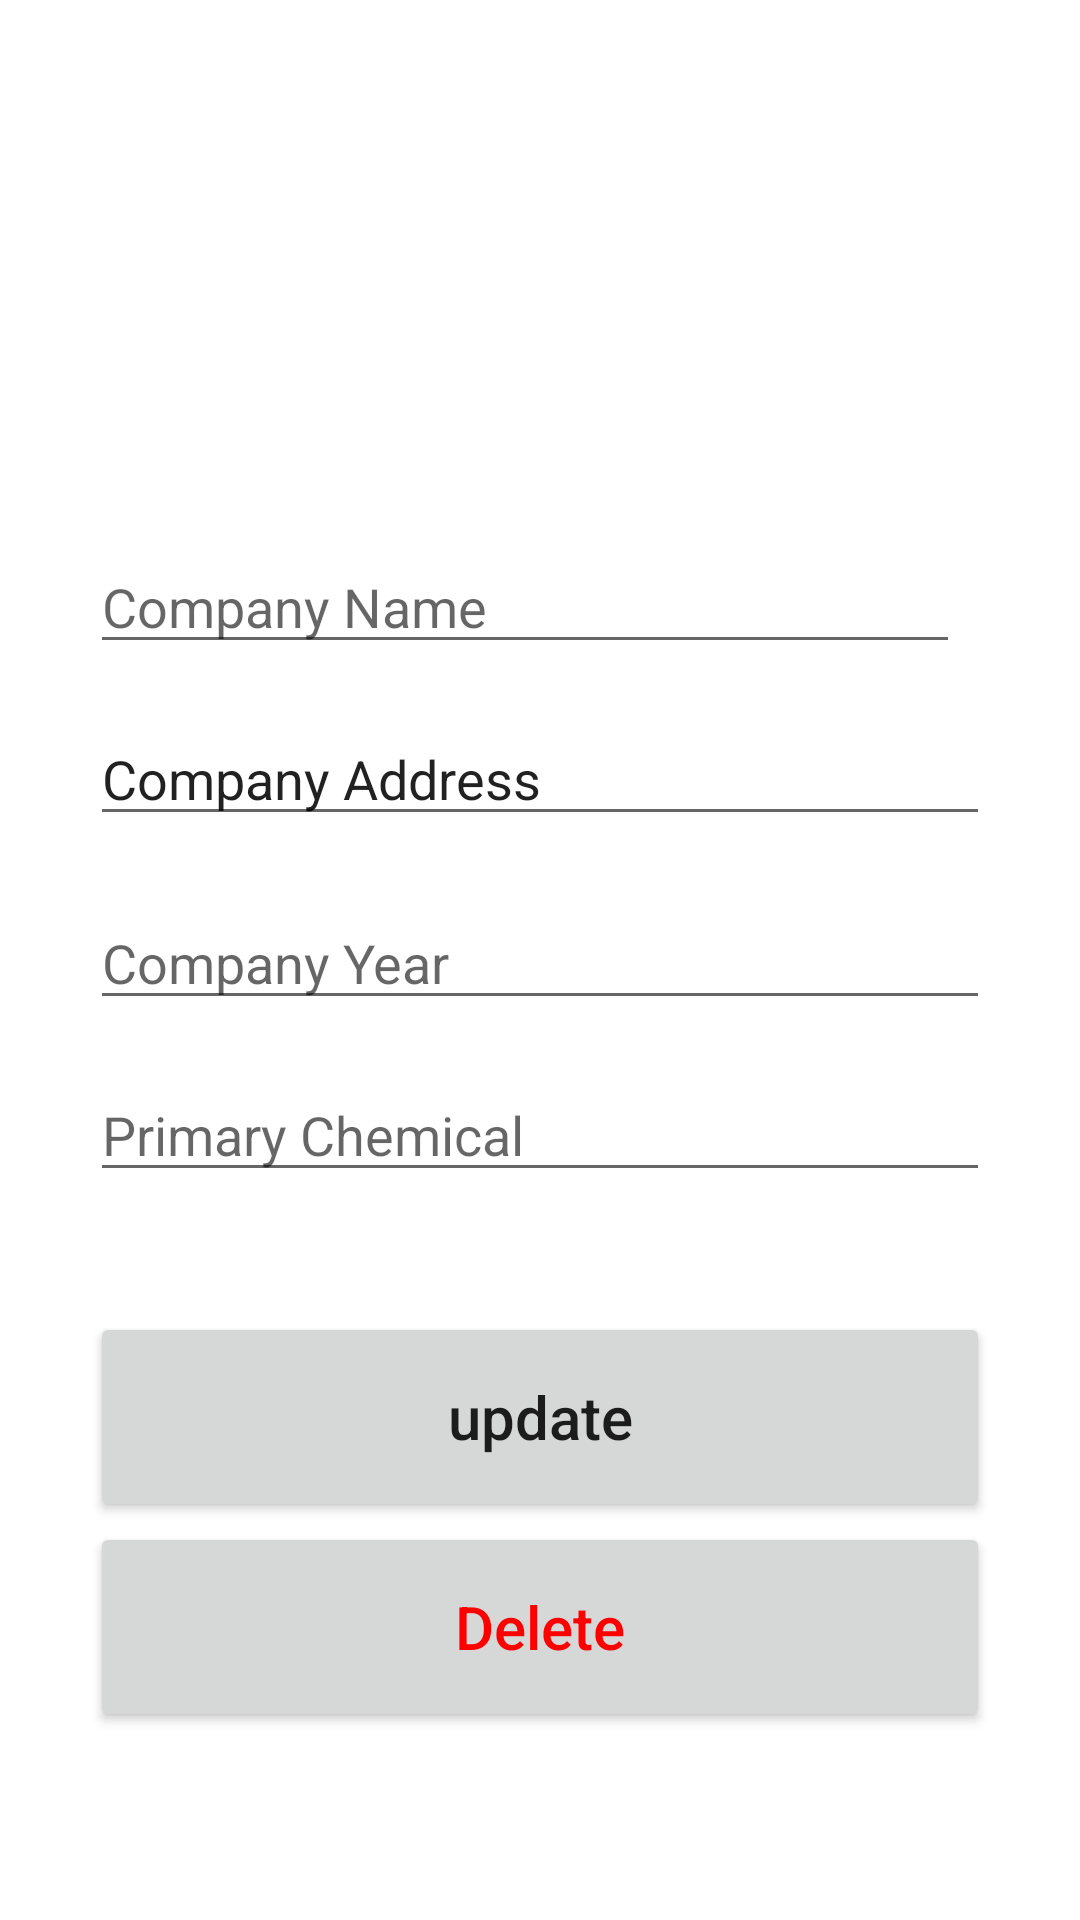

Layout XML and referenced resources for this Android screen:
<!-- AndroidManifest.xml: application theme Theme.ChemicalPlantApplication -->
<!-- res/layout/activity_update.xml -->
<?xml version="1.0" encoding="utf-8"?>
<androidx.constraintlayout.widget.ConstraintLayout xmlns:android="http://schemas.android.com/apk/res/android"
    xmlns:app="http://schemas.android.com/apk/res-auto"
    xmlns:tools="http://schemas.android.com/tools"
    android:layout_width="match_parent"
    android:layout_height="match_parent"
    tools:context=".AddActivity"
    android:padding="30dp">


    <EditText
        android:id="@+id/name_input2"
        android:layout_width="match_parent"
        android:layout_height="wrap_content"
        android:layout_marginTop="150dp"
        android:layout_marginEnd="10dp"
        android:ems="10"
        android:hint="Company Name"
        android:inputType="textPersonName"
        app:layout_constraintEnd_toEndOf="parent"
        app:layout_constraintStart_toStartOf="parent"
        app:layout_constraintTop_toTopOf="parent" />

    <EditText
        android:id="@+id/address_input2"
        android:layout_width="match_parent"
        android:layout_height="wrap_content"
        android:layout_marginTop="16dp"
        android:ems="10"
        android:inputType="textPersonName"
        android:text="Company Address"
        app:layout_constraintEnd_toEndOf="parent"
        app:layout_constraintStart_toStartOf="parent"
        app:layout_constraintTop_toBottomOf="@+id/name_input2" />

    <EditText
        android:id="@+id/year_input2"
        android:layout_width="match_parent"
        android:layout_height="wrap_content"
        android:layout_marginTop="20dp"
        android:ems="10"
        android:hint="Company Year"
        android:inputType="textPersonName"
        app:layout_constraintEnd_toEndOf="parent"
        app:layout_constraintStart_toStartOf="parent"
        app:layout_constraintTop_toBottomOf="@+id/address_input2" />

    <EditText
        android:id="@+id/chemical_input2"
        android:layout_width="match_parent"
        android:layout_height="wrap_content"
        android:layout_marginTop="16dp"
        android:ems="10"
        android:hint="Primary Chemical"
        android:inputType="textPersonName"
        app:layout_constraintEnd_toEndOf="parent"
        app:layout_constraintStart_toStartOf="parent"
        app:layout_constraintTop_toBottomOf="@+id/year_input2" />

    <Button
        android:id="@+id/update_Button"
        android:layout_width="match_parent"
        android:layout_height="70dp"
        android:layout_marginTop="40dp"
        android:text="update"
        android:textSize="20sp"
        android:textAllCaps="false"
        app:layout_constraintEnd_toEndOf="parent"
        app:layout_constraintStart_toStartOf="parent"
        app:layout_constraintTop_toBottomOf="@+id/chemical_input2" />

    <Button
        android:id="@+id/delete_Button"
        android:layout_width="match_parent"
        android:layout_height="70dp"
        android:text="Delete"
        android:textAllCaps="false"
        android:textColor="#FF0000"
        android:textSize="20sp"
        app:layout_constraintEnd_toEndOf="parent"
        app:layout_constraintStart_toStartOf="parent"
        app:layout_constraintTop_toBottomOf="@+id/update_Button" />
</androidx.constraintlayout.widget.ConstraintLayout>
<!-- resources referenced by this layout -->
<resources>
  <style name="Theme.ChemicalPlantApplication" parent="Theme.MaterialComponents.DayNight.DarkActionBar">
          
          <item name="colorPrimary">@color/purple_500</item>
          <item name="colorPrimaryVariant">@color/purple_700</item>
          <item name="colorOnPrimary">@color/white</item>
          
          <item name="colorSecondary">@color/teal_200</item>
          <item name="colorSecondaryVariant">@color/teal_700</item>
          <item name="colorOnSecondary">@color/black</item>
          
          <item name="android:statusBarColor">?attr/colorPrimaryVariant</item>
          
      </style>
  <!-- not gathered from this repository: default colours our renderer supplied (Android Studio template values) -->
  <color name="purple_500">#FF6200EE</color>
  <color name="purple_700">#FF3700B3</color>
  <color name="teal_200">#FF03DAC5</color>
  <color name="teal_700">#FF018786</color>
  <color name="black">#FF000000</color>
  <color name="white">#FFFFFFFF</color>
</resources>
